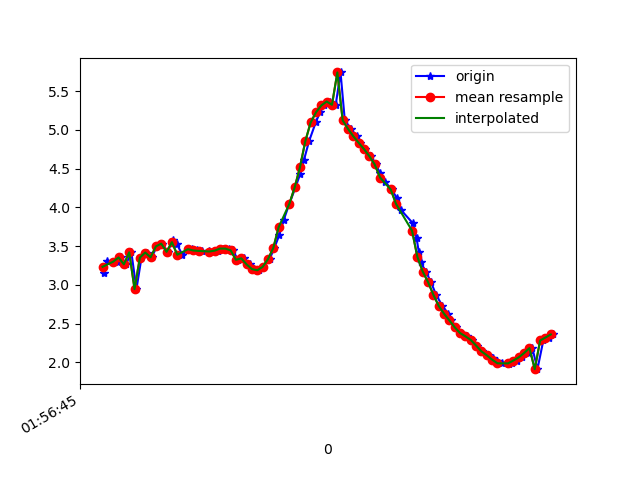

The data file committed next to this chart (first rows):
1617760605205, 456241842877808, 3.1524475, -3.492847, 8.596635
1617760605215, 456241862108578, 3.313, -3.552, 8.512
1617760605243, 456241881339348, 3.297, -3.53, 8.527
1617760605259, 456241900570118, 3.3, -3.66, 8.471
1617760605270, 456241919800888, 3.353, -3.637, 8.46
1617760605288, 456241939031658, 3.265, -3.653, 8.487
1617760605308, 456241958262428, 3.42, -3.675, 8.417
1617760605327, 456241977493198, 2.944, -3.635, 8.611
1617760605346, 456241996723968, 3.352, -3.803, 8.387
1617760605368, 456242015954738, 3.417, -3.761, 8.38
1617760605384, 456242035185508, 3.355, -3.742, 8.413
1617760605404, 456242054416278, 3.496, -3.835, 8.313
1617760605422, 456242073647048, 3.531, -3.826, 8.303
1617760605444, 456242092877818, 3.425, -3.874, 8.325
1617760605463, 456242112108588, 3.579, -3.968, 8.215
1617760605479, 456242131339358, 3.522, -4.097, 8.176
1617760605499, 456242150570128, 3.388, -4.41, 8.069
1617760605522, 456242169800898, 3.454, -4.789, 7.822
1617760605535, 456242189031668, 3.465, -5.306, 7.475
1617760605555, 456242208262438, 3.443, -5.908, 7.02
1617760605574, 456242227493208, 3.437, -6.616, 6.361
1617760605600, 456242246723978, 3.433, -7.347, 5.502
1617760605613, 456242265954748, 3.426, -8.01, 4.488
1617760605631, 456242285185518, 3.441, -8.579, 3.256
1617760605651, 456242304416288, 3.467, -9.004, 1.715
1617760605674, 456242323647058, 3.467, -9.166, -0.01783
1617760605689, 456242342877828, 3.445, -9.022, -1.667
1617760605707, 456242362108598, 3.323, -8.729, -2.967
1617760605729, 456242381339368, 3.342, -8.167, -4.264
1617760605752, 456242400570138, 3.263, -7.647, -5.188
1617760605767, 456242419800908, 3.203, -7.187, -5.842
1617760605787, 456242439031678, 3.188, -6.867, -6.223
1617760605803, 456242458262448, 3.231, -6.689, -6.392
1617760605826, 456242477493218, 3.331, -6.61, -6.423
1617760605844, 456242496723988, 3.476, -6.564, -6.393
1617760605863, 456242515954758, 3.647, -6.504, -6.359
1617760605879, 456242535185528, 3.838, -6.444, -6.307
1617760605900, 456242554416298, 4.044, -6.385, -6.238
1617760605923, 456242573647068, 4.255, -6.337, -6.146
1617760605940, 456242592877838, 4.424, -6.4, -5.959
1617760605955, 456242612108608, 4.612, -6.575, -5.616
1617760605974, 456242631339378, 4.853, -6.778, -5.153
1617760605999, 456242650570148, 5.094, -6.998, -4.596
1617760606015, 456242669800918, 5.225, -7.34, -3.855
1617760606031, 456242689031688, 5.314, -7.71, -2.891
1617760606054, 456242708262458, 5.365, -8.021, -1.71
1617760606074, 456242727493228, 5.322, -8.212, -0.5298
1617760606092, 456242746723998, 5.74, -7.861, 1.14
1617760606108, 456242765954768, 5.122, -8.266, 1.217
1617760606131, 456242785185538, 5.012, -8.244, 1.721
1617760606152, 456242804416308, 4.916, -8.228, 2.046
1617760606164, 456242823647078, 4.832, -8.198, 2.34
1617760606183, 456242842877848, 4.751, -8.138, 2.691
1617760606206, 456242862108618, 4.659, -8.061, 3.059
1617760606225, 456242881339388, 4.552, -8.002, 3.36
1617760606240, 456242900570158, 4.437, -7.953, 3.619
1617760606259, 456242919800928, 4.331, -7.883, 3.891
1617760606283, 456242939031698, 4.23, -7.723, 4.301
1617760606304, 456242958262468, 4.116, -7.418, 4.906
1617760606317, 456242977493238, 3.971, -6.961, 5.641
1617760606363, 456242996724008, 3.795, -6.389, 6.39
... 29 more rows
